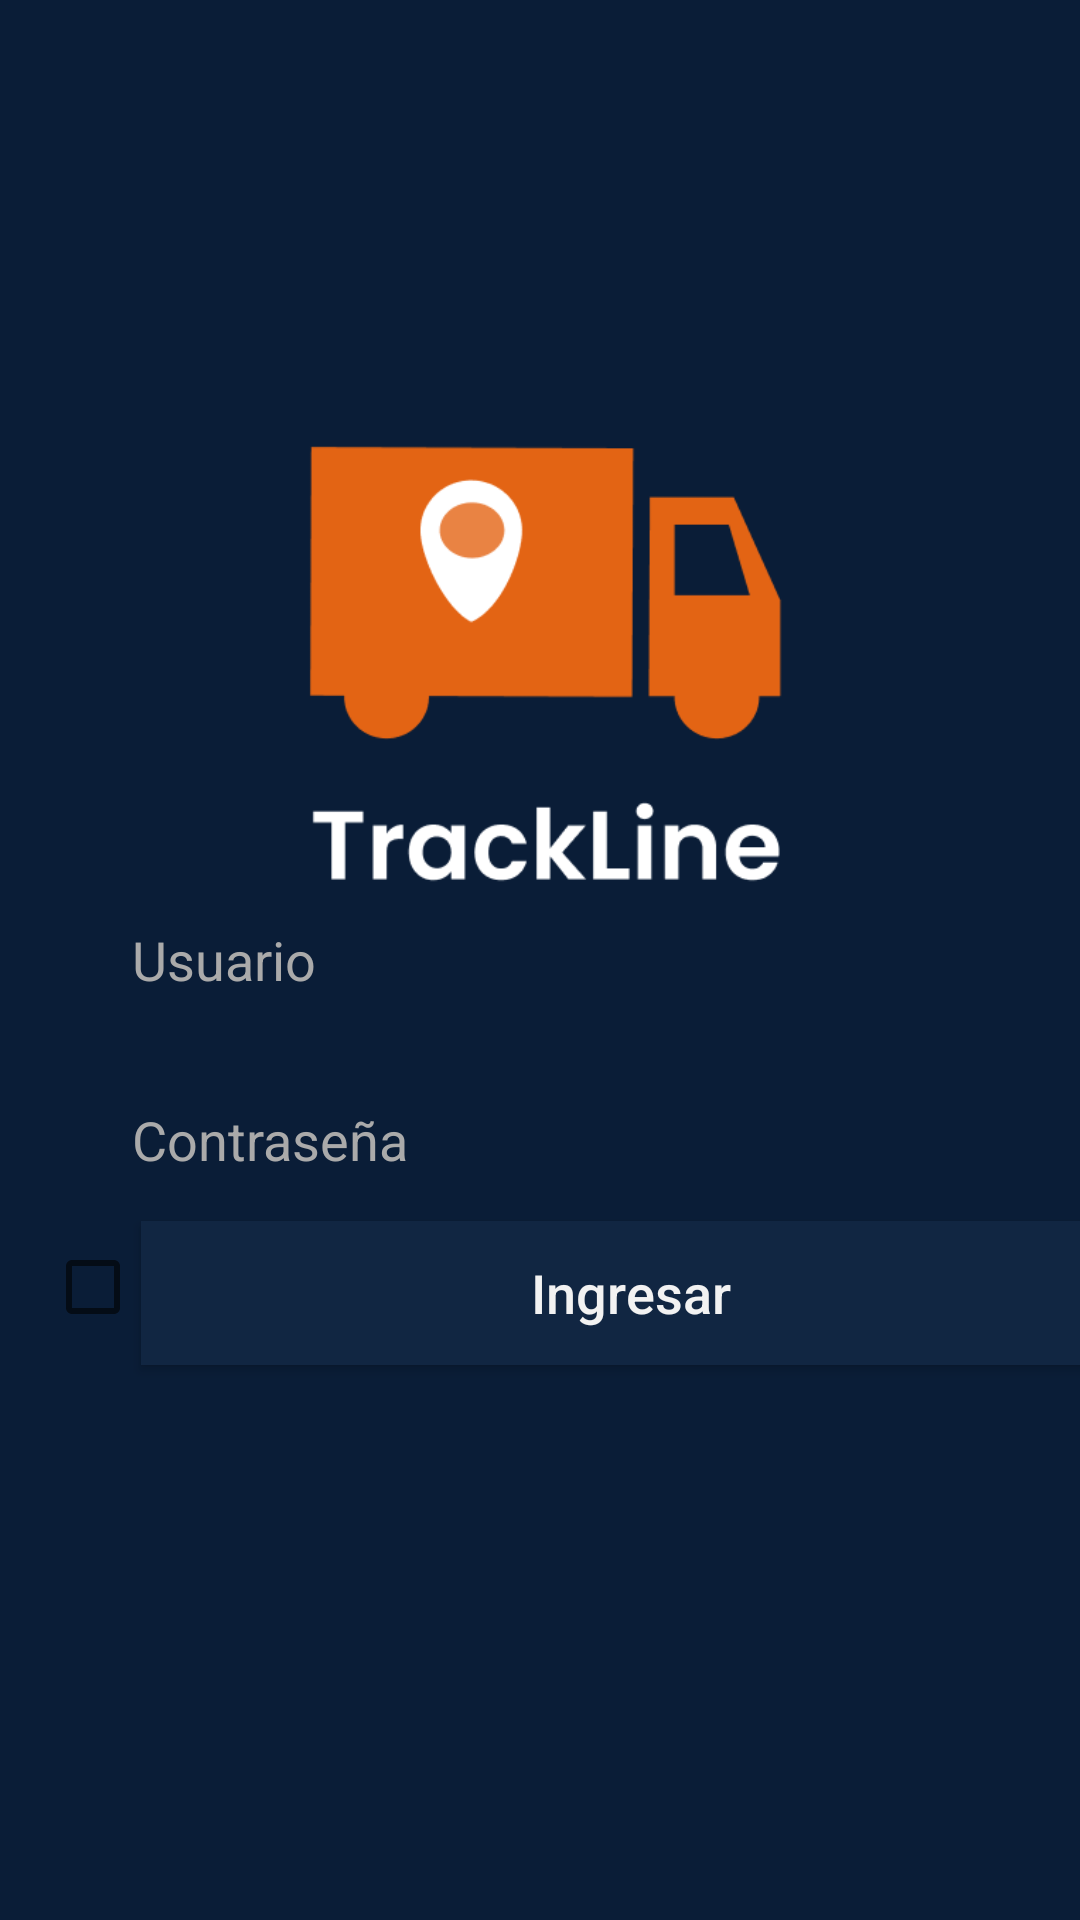

Layout XML and referenced resources for this Android screen:
<!-- AndroidManifest.xml: application theme Theme.ApiRuteMap -->
<!-- res/layout/login_transportista.xml -->
<?xml version="1.0" encoding="utf-8"?>
<FrameLayout
    xmlns:android="http://schemas.android.com/apk/res/android"
    xmlns:tools="http://schemas.android.com/tools"
    android:layout_width="match_parent"
    android:layout_height="match_parent"
    android:background="@color/darkBlue">

    <EditText
        android:id="@+id/txtUser"
        android:layout_width="match_parent"
        android:layout_height="wrap_content"
        android:layout_gravity="center"
        android:layout_marginHorizontal="32dp"
        android:background="@drawable/edittext_background"
        android:ems="15"
        android:inputType="text"
        android:hint="Usuario"
        android:padding="12dp"
        android:textColor="@android:color/black"
        android:textColorHint="@android:color/darker_gray"/>


    <EditText
        android:id="@+id/txtPassword"
        android:layout_width="match_parent"
        android:layout_height="wrap_content"
        android:layout_gravity="center"
        android:layout_marginHorizontal="32dp"
        android:layout_marginTop="60dp"
        android:background="@drawable/edittext_background"
        android:ems="15"
        android:inputType="textPassword"
        android:hint="Contraseña"
        android:padding="12dp"
        android:textColor="@android:color/black"
        android:textColorHint="@android:color/darker_gray"/>


    <CheckBox
        android:id="@+id/cbRecordarme"
        android:layout_width="158dp"
        android:layout_height="wrap_content"
        android:layout_gravity="center"
        android:layout_marginTop="109dp"
        android:layout_marginRight="86dp"
        android:text="Recordarme"
        android:textColor="@android:color/white" />

    <Button
        android:id="@+id/btnIngresar"
        android:layout_width="326dp"
        android:layout_height="wrap_content"
        android:layout_gravity="bottom"
        android:layout_marginLeft="47dp"
        android:layout_marginBottom="185dp"
        android:text="Ingresar"
        android:textColor="@color/white"
        android:background="#112642"
        android:textAllCaps="false"
        android:textSize="18dp"/>

    <ImageView
        android:id="@+id/miImagen"
        android:layout_width="wrap_content"
        android:layout_height="174dp"
        android:layout_marginTop="140dp"
        android:src="@drawable/tracklinepng" />


</FrameLayout>
<!-- resources referenced by this layout -->
<resources>
  <color name="darkBlue">#0A1D37</color>
  <color name="white">#F2F2F2</color>
  <!-- drawable tracklinepng: png bitmap (drawable, 10473 bytes) -->
  <style name="Theme.ApiRuteMap" parent="Theme.AppCompat.Light.NoActionBar">
          <item name="colorPrimary">@color/darkBlue</item>
          <item name="colorPrimaryDark">@color/black</item>
          <item name="colorAccent">@color/white</item>
      </style>
  <color name="black">#1E1E1E</color>
</resources>
